Photos from the image-classification dataset "images2" in the GitHub repository adarshm11/CS-171. Its 8 classes are: barn owl, brandts cormorant, california gull, great blue heron, great egret, osprey, pigeon guillemot, turkey vulture.

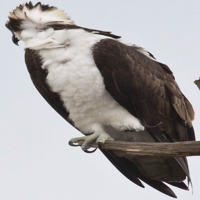
Label: osprey

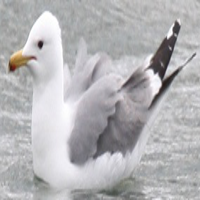
Label: california gull

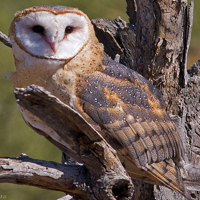
Label: barn owl

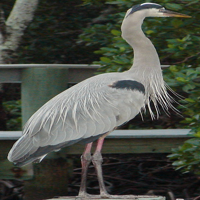
Label: great blue heron

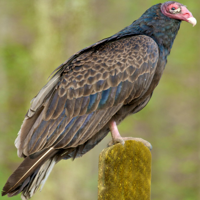
Label: turkey vulture

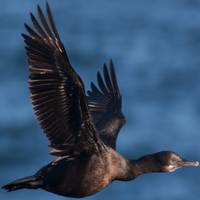
Label: brandts cormorant
